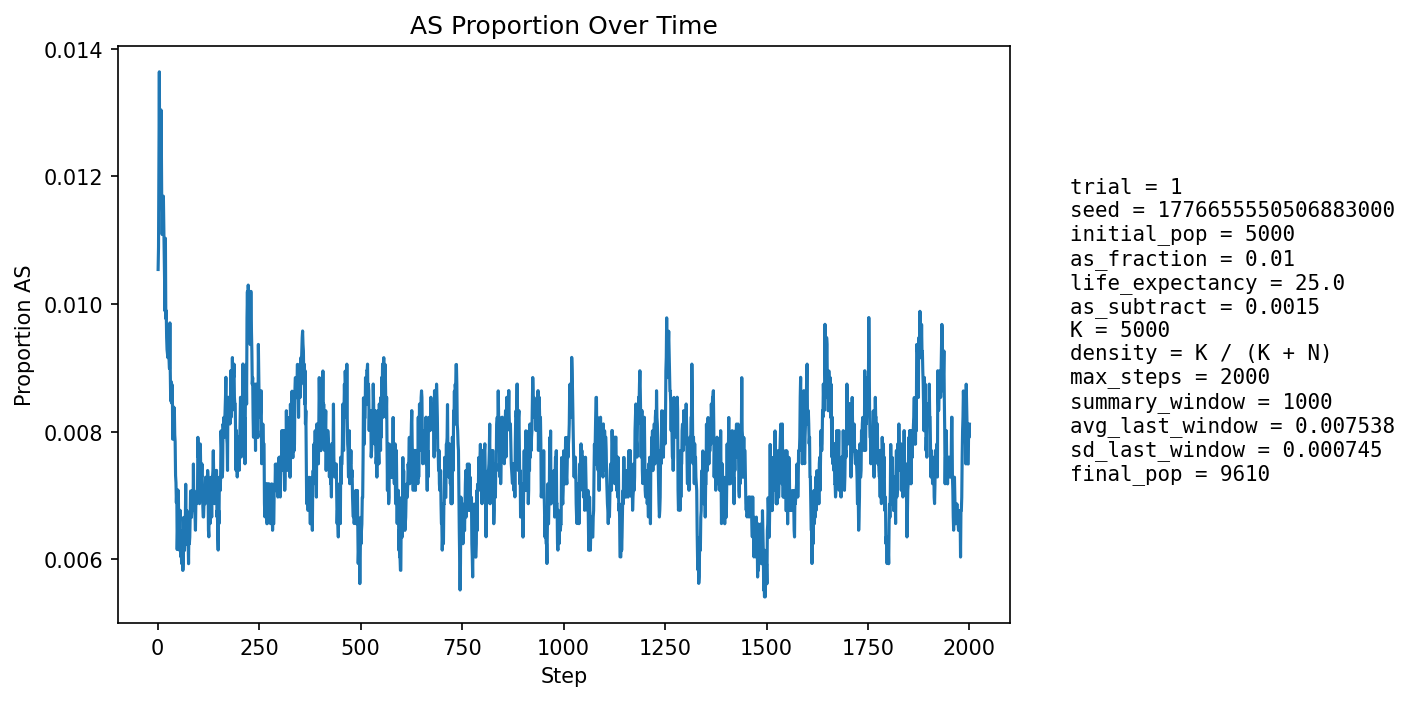

The data file committed next to this chart (first rows):
step, population_size, births, newborn_AA, newborn_AS, newborn_SS, prop_newborn_AA, prop_newborn_AS, prop_newborn_SS, prop_repro_AA, prop_repro_AS, prop_AS_population
1, 5407, 1296, 1282, 14, 0, 0.9892, 0.0108, 0.0, 0.9915, 0.008491, 0.01054
2, 5601, 1248, 1237, 11, 0, 0.9912, 0.008814, 0.0, 0.9904, 0.009623, 0.01089
3, 5777, 1229, 1212, 17, 0, 0.9862, 0.01383, 0.0, 0.9893, 0.01075, 0.01246
4, 5938, 1216, 1196, 20, 0, 0.9836, 0.01645, 0.0, 0.9866, 0.01336, 0.01364
5, 6164, 1293, 1283, 10, 0, 0.9923, 0.007734, 0.0, 0.9866, 0.01344, 0.01217
6, 6391, 1341, 1324, 17, 0, 0.9873, 0.01268, 0.0, 0.9876, 0.01236, 0.01267
7, 6612, 1376, 1360, 16, 0, 0.9884, 0.01163, 0.0, 0.9872, 0.01276, 0.01225
8, 6823, 1400, 1376, 24, 0, 0.9829, 0.01714, 0.0, 0.9871, 0.01292, 0.01304
9, 7043, 1435, 1419, 16, 0, 0.9889, 0.01115, 0.0, 0.9882, 0.01179, 0.01249
10, 7265, 1473, 1461, 12, 0, 0.9919, 0.008147, 0.0, 0.9879, 0.01212, 0.01156
11, 7484, 1507, 1492, 15, 0, 0.99, 0.009954, 0.0, 0.9884, 0.01163, 0.01109
12, 7697, 1537, 1517, 20, 0, 0.987, 0.01301, 0.0, 0.988, 0.01199, 0.01143
13, 7874, 1538, 1519, 19, 0, 0.9876, 0.01235, 0.0, 0.9882, 0.01178, 0.01143
14, 8040, 1551, 1529, 22, 0, 0.9858, 0.01418, 0.0, 0.989, 0.01102, 0.01169
15, 8196, 1571, 1554, 17, 0, 0.9892, 0.01082, 0.0, 0.9895, 0.01049, 0.01122
16, 8343, 1595, 1580, 15, 0, 0.9906, 0.009404, 0.0, 0.9893, 0.01069, 0.01079
17, 8475, 1608, 1595, 13, 0, 0.9919, 0.008085, 0.0, 0.9893, 0.01072, 0.01038
18, 8594, 1619, 1607, 12, 0, 0.9926, 0.007412, 0.0, 0.9885, 0.01146, 0.009891
19, 8703, 1629, 1604, 25, 0, 0.9847, 0.01535, 0.0, 0.9887, 0.01129, 0.01103
20, 8801, 1640, 1628, 12, 0, 0.9927, 0.007317, 0.0, 0.9893, 0.01068, 0.009772
21, 8893, 1650, 1633, 17, 0, 0.9897, 0.0103, 0.0, 0.9899, 0.0101, 0.009895
22, 8973, 1656, 1640, 16, 0, 0.9903, 0.009662, 0.0, 0.9907, 0.009344, 0.009473
23, 9045, 1662, 1645, 17, 0, 0.9898, 0.01023, 0.0, 0.9901, 0.009903, 0.009287
24, 9108, 1667, 1652, 15, 0, 0.991, 0.008998, 0.0, 0.991, 0.008969, 0.009223
25, 9171, 1674, 1660, 14, 0, 0.9916, 0.008363, 0.0, 0.9907, 0.009316, 0.009159
26, 9222, 1680, 1662, 18, 0, 0.9893, 0.01071, 0.0, 0.9908, 0.009242, 0.009326
27, 9270, 1684, 1664, 20, 0, 0.9881, 0.01188, 0.0, 0.9906, 0.009393, 0.009601
28, 9310, 1687, 1674, 13, 0, 0.9923, 0.007706, 0.0, 0.9907, 0.009344, 0.00913
29, 9346, 1689, 1674, 15, 0, 0.9911, 0.008881, 0.0, 0.9909, 0.0091, 0.008988
30, 9377, 1691, 1668, 23, 0, 0.9864, 0.0136, 0.0, 0.9911, 0.00886, 0.009705
31, 9404, 1694, 1680, 14, 0, 0.9917, 0.008264, 0.0, 0.9912, 0.008828, 0.008932
32, 9430, 1696, 1686, 10, 0, 0.9941, 0.005896, 0.0, 0.9916, 0.00839, 0.008484
33, 9448, 1699, 1681, 18, 0, 0.9894, 0.01059, 0.0, 0.9914, 0.008568, 0.008785
34, 9468, 1700, 1686, 14, 0, 0.9918, 0.008235, 0.0, 0.9908, 0.009161, 0.00845
35, 9485, 1701, 1684, 17, 0, 0.99, 0.009994, 0.0, 0.9913, 0.008735, 0.008645
36, 9504, 1703, 1687, 16, 0, 0.9906, 0.009395, 0.0, 0.9917, 0.00831, 0.008733
37, 9516, 1705, 1696, 9, 0, 0.9947, 0.005279, 0.0, 0.9913, 0.008696, 0.007881
38, 9527, 1705, 1689, 16, 0, 0.9906, 0.009384, 0.0, 0.9917, 0.008283, 0.008187
39, 9538, 1706, 1690, 16, 0, 0.9906, 0.009379, 0.0, 0.9915, 0.008475, 0.008388
40, 9546, 1707, 1692, 15, 0, 0.9912, 0.008787, 0.0, 0.9913, 0.008666, 0.008171
41, 9556, 1707, 1691, 16, 0, 0.9906, 0.009373, 0.0, 0.9921, 0.007853, 0.008372
42, 9562, 1708, 1696, 12, 0, 0.993, 0.007026, 0.0, 0.9922, 0.007842, 0.007948
43, 9567, 1709, 1695, 14, 0, 0.9918, 0.008192, 0.0, 0.992, 0.008035, 0.007839
44, 9574, 1709, 1700, 9, 0, 0.9947, 0.005266, 0.0, 0.9922, 0.007833, 0.007311
45, 9580, 1710, 1698, 12, 0, 0.993, 0.007018, 0.0, 0.992, 0.008026, 0.007203
46, 9585, 1710, 1701, 9, 0, 0.9947, 0.005263, 0.0, 0.9924, 0.007623, 0.006886
47, 9588, 1710, 1695, 15, 0, 0.9912, 0.008772, 0.0, 0.9924, 0.007618, 0.007092
48, 9591, 1710, 1705, 4, 1, 0.9971, 0.002339, 0.0005848, 0.993, 0.007014, 0.006152
49, 9597, 1710, 1699, 11, 0, 0.9936, 0.006433, 0.0, 0.9932, 0.006814, 0.00646
50, 9599, 1711, 1694, 17, 0, 0.9901, 0.009936, 0.0, 0.9932, 0.006807, 0.007084
51, 9603, 1711, 1699, 12, 0, 0.993, 0.007013, 0.0, 0.9928, 0.007206, 0.006977
52, 9602, 1711, 1705, 6, 0, 0.9965, 0.003507, 0.0, 0.9936, 0.006403, 0.006353
53, 9604, 1711, 1704, 7, 0, 0.9959, 0.004091, 0.0, 0.9936, 0.006404, 0.006143
54, 9604, 1711, 1697, 14, 0, 0.9918, 0.008182, 0.0, 0.9928, 0.007203, 0.00656
55, 9605, 1711, 1697, 14, 0, 0.9918, 0.008182, 0.0, 0.993, 0.007004, 0.006767
56, 9605, 1711, 1703, 8, 0, 0.9953, 0.004676, 0.0, 0.9936, 0.006403, 0.006247
57, 9606, 1711, 1704, 7, 0, 0.9959, 0.004091, 0.0, 0.994, 0.006001, 0.006038
58, 9609, 1712, 1702, 10, 0, 0.9942, 0.005841, 0.0, 0.9936, 0.0064, 0.00614
59, 9612, 1712, 1705, 7, 0, 0.9959, 0.004089, 0.0, 0.9934, 0.006599, 0.00593
60, 9612, 1711, 1699, 12, 0, 0.993, 0.007013, 0.0, 0.9934, 0.006599, 0.006242
... 1,940 more rows
